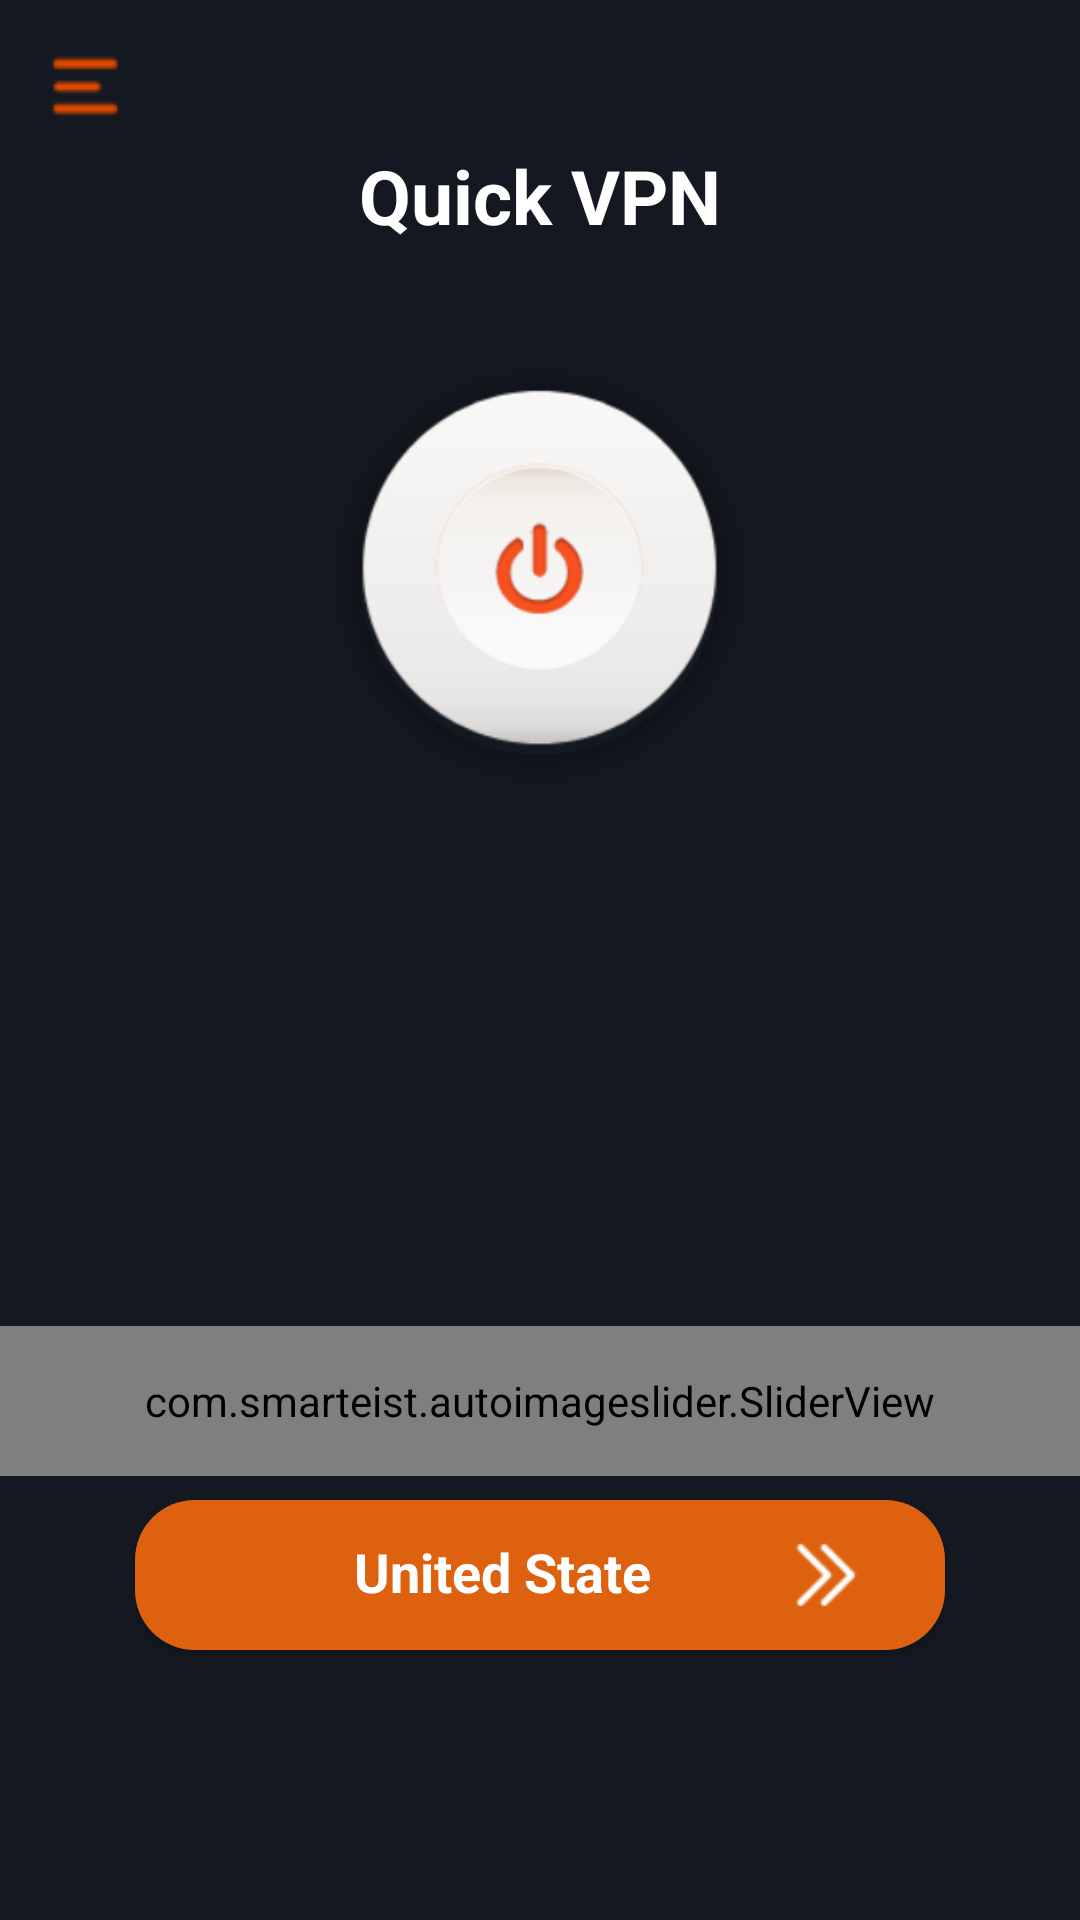

Produce the Android XML layout that renders to this screen, including the resource entries it uses.
<!-- AndroidManifest.xml: application theme AppTheme -->
<!-- res/layout/content_main.xml -->
<?xml version="1.0" encoding="utf-8"?>
<androidx.constraintlayout.widget.ConstraintLayout xmlns:android="http://schemas.android.com/apk/res/android"
    xmlns:app="http://schemas.android.com/apk/res-auto"
    xmlns:tools="http://schemas.android.com/tools"
    android:layout_width="match_parent"
    android:layout_height="match_parent"
    android:gravity="center"
    android:background="@color/primary_dark">


    <RelativeLayout
        android:id="@+id/relativeLayout"
        android:layout_width="160dp"
        android:layout_height="160dp"
        android:layout_marginTop="110dp"
        app:layout_constraintEnd_toEndOf="parent"
        app:layout_constraintStart_toStartOf="parent"
        app:layout_constraintTop_toTopOf="parent">


        <com.airbnb.lottie.LottieAnimationView
            android:id="@+id/animationView"
            android:layout_width="match_parent"
            android:layout_height="match_parent"
            android:visibility="invisible"
            app:lottie_autoPlay="false"
            app:lottie_loop="true"
            app:lottie_rawRes="@raw/ranfox" />


        <androidx.cardview.widget.CardView
            android:id="@+id/cv_activation"
            android:layout_width="135dp"
            android:layout_height="135dp"
            android:layout_centerInParent="true"
            android:clickable="true"
            android:focusable="true"
            android:foreground="?attr/selectableItemBackground"
            app:cardBackgroundColor="@color/colorTrans"
            app:cardCornerRadius="90dp"
            app:cardElevation="5dp"
            tools:ignore="SpeakableTextPresentCheck">

            <RelativeLayout
                android:id="@+id/rl_activation"
                android:layout_width="match_parent"
                android:layout_height="match_parent"
                android:background="@drawable/activation_disable_bg">

                <LinearLayout
                    android:layout_width="90dp"
                    android:layout_height="90dp"
                    android:layout_centerInParent="true"
                    android:background="#00FFFFFF"
                    android:visibility="gone" />

                <ImageView
                    android:id="@+id/ib_activation"
                    android:layout_width="match_parent"
                    android:layout_height="match_parent"
                    android:layout_centerInParent="true"
                    android:padding="35dp"
                    app:srcCompat="@drawable/ic_power_settings_new_disable_24dp" />
            </RelativeLayout>
        </androidx.cardview.widget.CardView>


    </RelativeLayout>

    <TextView
        android:id="@+id/txt_status"
        android:layout_width="wrap_content"
        android:layout_height="wrap_content"
        android:text=""
        android:textColor="@color/color_gray"
        android:textSize="14sp"
        android:textStyle="bold"
        app:layout_constraintEnd_toEndOf="@+id/relativeLayout"
        app:layout_constraintStart_toStartOf="@+id/relativeLayout"
        app:layout_constraintTop_toBottomOf="@+id/relativeLayout" />

    <TextView
        android:id="@+id/txt_connection_speed"
        android:layout_width="wrap_content"
        android:layout_height="wrap_content"
        android:text="Speed"
        android:visibility="gone"
        android:textColor="@color/colorPrimaryDark"
        android:textSize="15sp"
        android:layout_marginTop="20dp"
        app:layout_constraintEnd_toEndOf="@+id/relativeLayout"
        app:layout_constraintStart_toStartOf="@+id/relativeLayout"
        app:layout_constraintTop_toBottomOf="@+id/relativeLayout" />
    <TextView
        android:id="@+id/txt_connection_traffic"
        android:layout_width="wrap_content"
        android:layout_height="wrap_content"
        android:text="traffic"
        android:visibility="gone"
        android:textColor="@color/colorPrimaryDark"
        android:textSize="15sp"
        android:layout_marginTop="40dp"
        app:layout_constraintEnd_toEndOf="@+id/relativeLayout"
        app:layout_constraintStart_toStartOf="@+id/relativeLayout"
        app:layout_constraintTop_toBottomOf="@+id/relativeLayout" />

    <FrameLayout
        android:layout_marginStart="8dp"
        android:layout_marginEnd="8dp"
        android:id="@+id/fl_adplaceholder"
        android:layout_width="match_parent"
        android:layout_height="wrap_content"
        app:layout_constraintBottom_toTopOf="@+id/cv_country_selected"
        app:layout_constraintTop_toBottomOf="@+id/txt_connection_traffic"
        android:visibility="gone"/>
    <TextView
        android:id="@+id/versionname"
        android:layout_width="wrap_content"
        android:layout_height="wrap_content"
        android:text="@string/app_name"
        android:textColor="@color/mwhite"
        android:textSize="25sp"
        android:textStyle="bold"
        android:layout_marginBottom="28dp"
        app:layout_constraintBottom_toTopOf="@+id/relativeLayout"
        app:layout_constraintEnd_toEndOf="@+id/relativeLayout"
        app:layout_constraintStart_toStartOf="@+id/relativeLayout" />

    <com.smarteist.autoimageslider.SliderView
        android:id="@+id/banner_container"
        android:layout_width="match_parent"
        android:layout_height="50dp"
        android:layout_alignParentBottom="true"
        android:orientation="vertical"
        android:layout_marginBottom="8dp"
        android:gravity="center"
        app:layout_constraintBottom_toTopOf="@+id/cv_country_selected"
        app:layout_constraintEnd_toEndOf="parent"
        app:layout_constraintStart_toStartOf="parent"
        app:layout_constraintBottom_toBottomOf="parent"
        app:sliderAutoCycleEnabled="true"
        app:sliderIndicatorOrientation="horizontal"
        app:sliderIndicatorRadius="1dp"
        app:sliderIndicatorEnabled="true"
        app:sliderScrollTimeInSec="5"
        app:sliderStartAutoCycle="true" />
    <androidx.cardview.widget.CardView
        android:id="@+id/cv_country_selected"
        android:layout_width="0dp"
        android:layout_height="50dp"
        android:layout_marginStart="45dp"
        android:layout_marginLeft="45dp"
        android:layout_marginEnd="45dp"
        android:layout_marginRight="45dp"
        android:layout_marginBottom="15dp"
        android:clickable="true"
        android:focusable="true"
        android:foreground="?attr/selectableItemBackground"
        app:cardCornerRadius="20dp"
        app:layout_constraintBottom_toTopOf="@+id/ll_subscription"
        app:layout_constraintEnd_toEndOf="parent"
        app:layout_constraintStart_toStartOf="parent">

        <LinearLayout
            android:layout_width="match_parent"
            android:layout_height="match_parent"
            android:background="@color/primary"
            android:gravity="center_vertical">

            <ImageView
                android:id="@+id/ib_country_flag"
                android:layout_width="0dp"
                android:layout_height="40dp"
                android:layout_marginLeft="20dp"
                android:layout_weight="1"
                android:padding="5dp"
                android:src="@drawable/earth" />

            <TextView
                android:id="@+id/txt_country"
                android:layout_width="0dp"
                android:layout_height="wrap_content"
                android:layout_marginLeft="14dp"
                android:layout_weight="3"
                android:layout_marginBottom="1dp"
                android:text="United State"
                android:textColor="@color/mwhite"
                android:textStyle="bold"
                android:textSize="18dp"/>

            <ImageView
                android:layout_width="0dp"
                android:layout_height="22dp"
                android:layout_marginLeft="20dp"
                android:layout_marginRight="20dp"
                android:layout_weight="1"
                app:srcCompat="@drawable/ic_keyboard_arrow_up_24dp"
                app:tint="@color/mwhite"/>
        </LinearLayout>
    </androidx.cardview.widget.CardView>

    <LinearLayout
        android:id="@+id/ll_subscription"
        android:layout_width="match_parent"
        android:layout_height="75dp"
        android:gravity="center_vertical"
        android:orientation="horizontal"
        android:visibility="invisible"
        app:layout_constraintBottom_toBottomOf="parent"
        app:layout_constraintEnd_toEndOf="parent"
        app:layout_constraintStart_toStartOf="parent">

        <ImageView
            android:layout_width="0dp"
            android:layout_height="60dp"
            android:layout_marginLeft="15dp"
            android:layout_marginRight="20dp"
            android:layout_weight="2"
            android:background="@drawable/round_gray"
            android:padding="15dp"
            app:srcCompat="@drawable/ic_verified_user_24dp"
            android:visibility="gone"/>

        <LinearLayout
            android:layout_width="0dp"
            android:layout_height="wrap_content"
            android:layout_weight="5"
            android:orientation="vertical"
            android:visibility="gone">

            <TextView
                android:layout_width="wrap_content"
                android:layout_height="wrap_content"
                android:layout_marginBottom="5dp"
                android:text="get premium"
                android:textAllCaps="true"
                android:textColor="@color/white"
                android:textSize="16sp"
                android:textStyle="bold"
                android:visibility="gone"/>

            <TextView
                android:layout_width="wrap_content"
                android:layout_height="wrap_content"
                android:text="remove ads"
                android:textAllCaps="true"
                android:textColor="@color/colorAccent"
                android:textSize="11sp"
                android:textStyle="bold"
                android:visibility="gone"/>
        </LinearLayout>

        <androidx.cardview.widget.CardView
            android:layout_width="0dp"
            android:layout_height="45dp"
            android:layout_marginRight="20dp"
            android:layout_weight="4"
            android:background="@color/white"
            app:cardBackgroundColor="@color/white"
            app:cardCornerRadius="20dp"
            app:cardMaxElevation="5dp"
            android:visibility="gone">

            <LinearLayout
                android:layout_width="match_parent"
                android:layout_height="match_parent"
                android:gravity="center"
                android:visibility="gone">

                <TextView
                    android:layout_width="wrap_content"
                    android:layout_height="wrap_content"
                    android:text="Subscribe"
                    android:textColor="@color/primary"
                    android:textSize="16sp"
                    android:textStyle="bold"
                    android:visibility="gone"/>
            </LinearLayout>
        </androidx.cardview.widget.CardView>
    </LinearLayout>

    <ImageButton
        android:id="@+id/ib_dower"
        android:layout_width="wrap_content"
        android:layout_height="wrap_content"
        android:layout_marginStart="16dp"
        android:layout_marginTop="16dp"
        android:background="@color/colorTrans"
        app:layout_constraintStart_toStartOf="parent"
        app:layout_constraintTop_toTopOf="parent"
        app:srcCompat="@drawable/ic_menu_24dp"
        tools:ignore="TouchTargetSizeCheck,SpeakableTextPresentCheck" />

</androidx.constraintlayout.widget.ConstraintLayout>
<!-- resources referenced by this layout -->
<resources>
  <color name="colorAccent">#141820</color>
  <color name="colorPrimaryDark">#141820</color>
  <color name="colorTrans">#00FFFFFF</color>
  <color name="color_gray">#6e6d6d</color>
  <color name="mwhite">#ffffff</color>
  <color name="primary">#dd610f</color>
  <color name="primary_dark">#141820</color>
  <color name="white">#dd610f</color>
  <!-- drawable activation_disable_bg: png bitmap (drawable, 18575 bytes) -->
  <!-- drawable ic_keyboard_arrow_up_24dp: png bitmap (drawable, 1244 bytes) -->
  <!-- drawable ic_menu_24dp: png bitmap (drawable, 560 bytes) -->
  <!-- drawable ic_power_settings_new_disable_24dp: png bitmap (drawable, 131 bytes) -->
  <string name="app_name">Quick VPN</string>
  <style name="AppTheme" parent="Theme.AppCompat.NoActionBar">
          <item name="android:windowNoTitle">true</item>
          <item name="windowActionBar">false</item>
          <item name="colorPrimary">@color/primary</item>
          <item name="colorPrimaryDark">@color/primary_dark</item>
  
          <item name="colorAccent">@color/primary</item>
          <item name="colorSwitchThumbNormal">@android:color/white</item>
          <item name="android:windowBackground">@android:color/white</item>
  
          <item name="android:dialogTheme">@style/AppDialogTheme</item>
          <item name="android:alertDialogTheme">@style/AppAlertTheme</item>
  
      </style>
  <style name="AppDialogTheme" parent="Theme.AppCompat.Light.Dialog">
          
          <item name="colorPrimary">@color/primary</item>
          <item name="colorPrimaryDark">@color/primary_dark</item>
          <item name="android:textColorHighlight">@android:color/white</item>
          <item name="colorAccent">@color/primary</item>
          <item name="colorControlNormal">@android:color/white</item>
      </style>
  <style name="AppAlertTheme" parent="Theme.AppCompat.Light.Dialog.Alert">
          <item name="colorPrimary">@color/primary</item>
          <item name="colorAccent">@color/primary</item>
          <item name="colorPrimaryDark">@color/primary_dark</item>
          <item name="colorControlNormal">@android:color/white</item>
          <item name="android:textColorHighlight">@color/primary</item>
      </style>
</resources>
